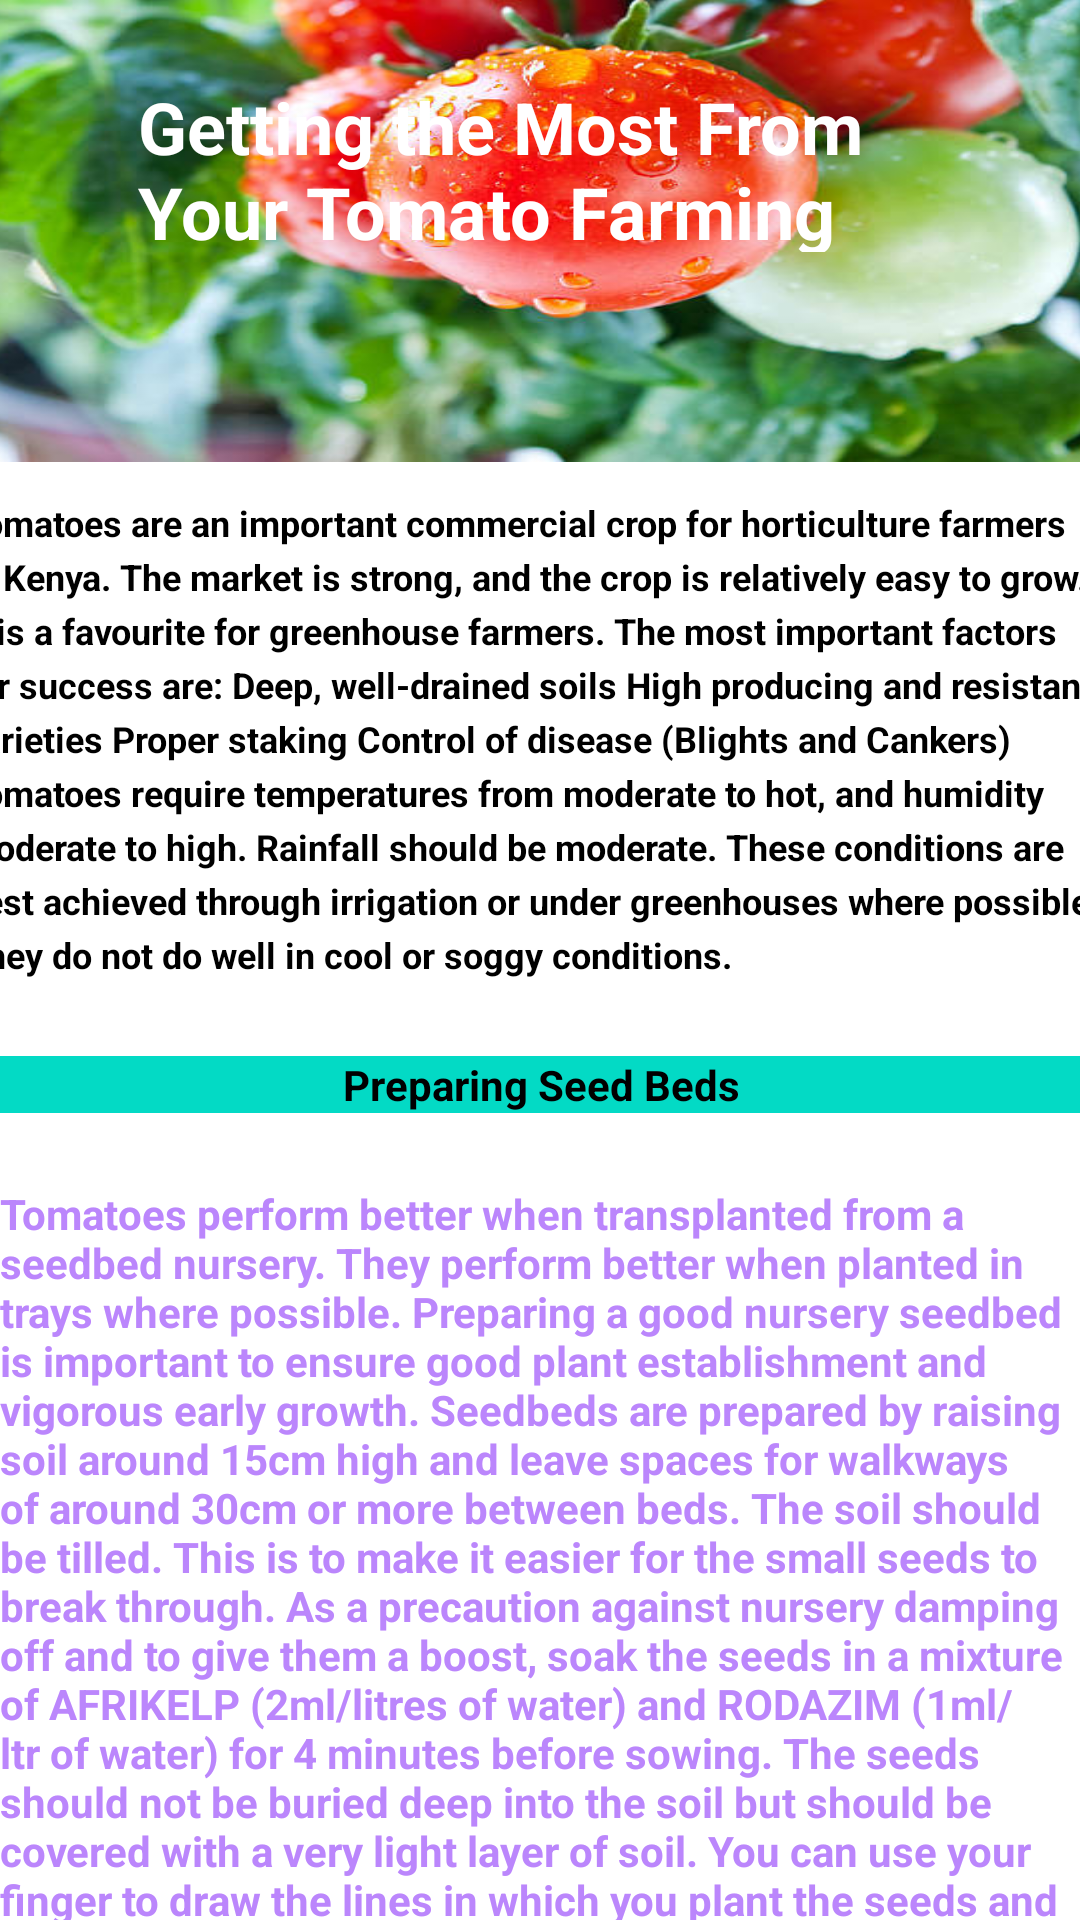

Android layout source for this screen:
<!-- AndroidManifest.xml: application theme Theme.Mycroppy -->
<!-- res/layout/activity_practices.xml -->
<?xml version="1.0" encoding="utf-8"?>
<androidx.constraintlayout.widget.ConstraintLayout xmlns:android="http://schemas.android.com/apk/res/android"
    xmlns:app="http://schemas.android.com/apk/res-auto"
    xmlns:tools="http://schemas.android.com/tools"
    android:layout_width="match_parent"
    android:layout_height="match_parent"
    tools:context=".Practices">

    <ScrollView
        android:layout_width="409dp"
        android:layout_height="729dp"
        android:layout_marginStart="4dp"
        android:layout_marginTop="4dp"
        android:layout_marginEnd="4dp"
        android:layout_marginBottom="4dp"
        app:layout_constraintBottom_toBottomOf="parent"
        app:layout_constraintEnd_toEndOf="parent"
        app:layout_constraintStart_toStartOf="parent"
        app:layout_constraintTop_toTopOf="parent">


        <LinearLayout
            android:layout_width="match_parent"
            android:layout_height="wrap_content"
            android:orientation="vertical" >

            <TextView
                android:layout_width="wrap_content"
                android:layout_height="198dp"
                android:height="80dp"
                android:background="@drawable/get"
                android:text="Getting the Most From Your Tomato Farming"
                android:textColor="@color/white"
                android:padding="70dp"
                android:textSize="24dp"
                android:textStyle="bold" />

            <TextView
                android:layout_width="match_parent"
                android:layout_height="198dp"
                android:height="80dp"
                android:padding="12dp"
                android:text="@string/intro"
                android:lineSpacingExtra="4dp"
                android:textColor="@color/black"
                android:textSize="12dp"
                android:textStyle="bold" />
            <TextView
                android:layout_width="match_parent"
                android:layout_height="match_parent"
                android:text="Preparing Seed Beds"
                android:textStyle="bold"
                android:textColor="@color/black"
                android:background="@color/teal_200"
                android:textAlignment="center"/>
            <TextView
                android:layout_width="match_parent"
                android:layout_height="match_parent"
                android:padding="24dp"
                android:height="400dp"
                android:textColor="@color/purple_200"
                android:textStyle="bold"
                android:text="@string/bed"/>
            <TextView
                android:layout_width="match_parent"
                android:layout_height="match_parent"
                android:text="Field Planting"
                android:textStyle="bold"
                android:textColor="@color/black"
                android:background="@color/teal_200"
                android:textAlignment="center"/>
            <TextView
                android:layout_width="match_parent"
                android:layout_height="match_parent"
                android:padding="24dp"
                android:height="300dp"
                android:textColor="@color/purple_200"
                android:textStyle="bold"
                android:text="@string/field"/>
            <TextView
                android:layout_width="match_parent"
                android:layout_height="match_parent"
                android:text="Fertiliser application, irrigation and weeding:

"
                android:textStyle="bold"
                android:textColor="@color/black"
                android:background="@color/teal_200"
                android:textAlignment="center"/>
            <TextView
                android:layout_width="match_parent"
                android:layout_height="match_parent"
                android:padding="24dp"
                android:height="320dp"
                android:textColor="@color/purple_200"
                android:textStyle="bold"
                android:text="@string/fert"/>
            <TextView
                android:layout_width="match_parent"
                android:layout_height="match_parent"
                android:text="Pest And Disease Control"
                android:textStyle="bold"
                android:textColor="@color/black"
                android:background="@color/teal_200"
                android:textAlignment="center"/>
            <TextView
                android:layout_width="match_parent"
                android:layout_height="match_parent"
                android:padding="24dp"
                android:height="360dp"
                android:textColor="@color/purple_200"
                android:textStyle="bold"
                android:text="@string/con"/>
            <TextView
                android:layout_width="match_parent"
                android:layout_height="match_parent"
                android:text="Staking and Pruning"
                android:textStyle="bold"
                android:textColor="@color/black"
                android:background="@color/teal_200"
                android:textAlignment="center"/>
            <TextView
                android:layout_width="match_parent"
                android:layout_height="match_parent"
                android:padding="24dp"
                android:height="360dp"
                android:textColor="@color/purple_200"
                android:textStyle="bold"
                android:text="@string/staking"/>


        </LinearLayout>

    </ScrollView>
</androidx.constraintlayout.widget.ConstraintLayout>
<!-- resources referenced by this layout -->
<resources>
  <color name="black">#FF000000</color>
  <color name="purple_200">#FFBB86FC</color>
  <color name="teal_200">#FF03DAC5</color>
  <color name="white">#FFFFFFFF</color>
  <string name="fert">Top-dress the plants after 4 weeks with CAN or UREA at 50kgs per acre. Keep the field free from weeds particularly in the first 30 days. Avoid hand weeding as this may destroy the delicate roots. Apply AMBAR at 30ml/20ltrs between the rows and plants, to suppress any seed weeds before they sprout, and to kill any growing broad-leafed weeds. Use the appropriate nozzle for best results. AMBAR works best when weeds are not higher than 4 inches and smaller than the tomato plants.
  
  During flower set, apply another dose of Harmony 30-40ml/20ltrs targeting the flower buds. You can also mix with soluble foliar fertilisers which have high potassium and calcium. This will avoid calcium end rot and other related fruit diseases later on, as well as protect against flower/fruit abortion. After flower set, avoid fertilizers which are rich in nitrogen, eg CAN, NPK, Urea.
  
  Irrigate to keep the soil moist, without being soggy or muddy. An irrigation cycle of twice a week using 10,000 to 20,000ltrs per acre is usually sufficient for tomatoes.</string>
  <string name="field">2 days before removing seedlings from the nursery, apply AFRIKELP (2ml/litre) to the seedlings. This will ensure a faster recovery from transplant shock. Transplanting should be done when seedling stems are between 4-6 mms diameter, or at about 1 foot high. Avoid planting weak and diseased plants.
  
  Plant the seedlings at a spacing of 45cm by 60cms. Dig the planting holes to a depth of 6 inches. If you apply manure, carefully incorporate into the soil before planting. Apply DAP fertilizer at a rate of 80kg per acre. Treat the soil for soil-borne insect pests and soil fusarium wilt by drenching with a mixture of IMAXI 15ml/20Ltr and RODAZIM 20ml/20ltre of water.
  
  Remove the seedlings from the nursery bed after watering well. Keep them in a shaded place, away from direct sunlight. Plant one seedlings in each hole and cover the roots with soil firming the soil around the roots. Water well but not excessively.</string>
  <string name="intro">Tomatoes are an important commercial crop for horticulture farmers in Kenya. The market is strong, and the crop is relatively easy to grow. It is a favourite for greenhouse farmers. The most important factors for success are:
  
  Deep, well-drained soils
  High producing and resistant varieties
  Proper staking
  Control of disease (Blights and Cankers)
  Tomatoes require temperatures from moderate to hot, and humidity moderate to high. Rainfall should be moderate. These conditions are best achieved through irrigation or under greenhouses where possible. They do not do well in cool or soggy conditions.</string>
  <string name="staking">This is done by tying a plant vertically using a string and poles. Two poles are connected using a wire and plants suspended using strings that are tied to it. This method increases the productivity of tomatoes as compared to traditional open-air methods. The plants grow vertically having several fruit clusters along the stem. Support should be done early after transplanting when the plant is still young to avoid stem damage/breaking later on.
  
  Pruning is removing side shoots, old leaves, diseased leaves and laterals. This should be done weekly to remove side shoots before they develop. Weeding should be done regularly as weeds compete for nutrients with the plants
  
  Apply AFRIKELP 40ml/20ltr after each pruning or staking operation, to aid the plant recover from shock.
  
  Harvesting:
  
  The tomatoes should be ready for harvesting as from the 70th day onwards depending on the variety planted. Remove the ripe fruits from the stems carefully and place in clean disinfected containers ready for transport.</string>
  <color name="purple_700">#00CC66</color>
</resources>
